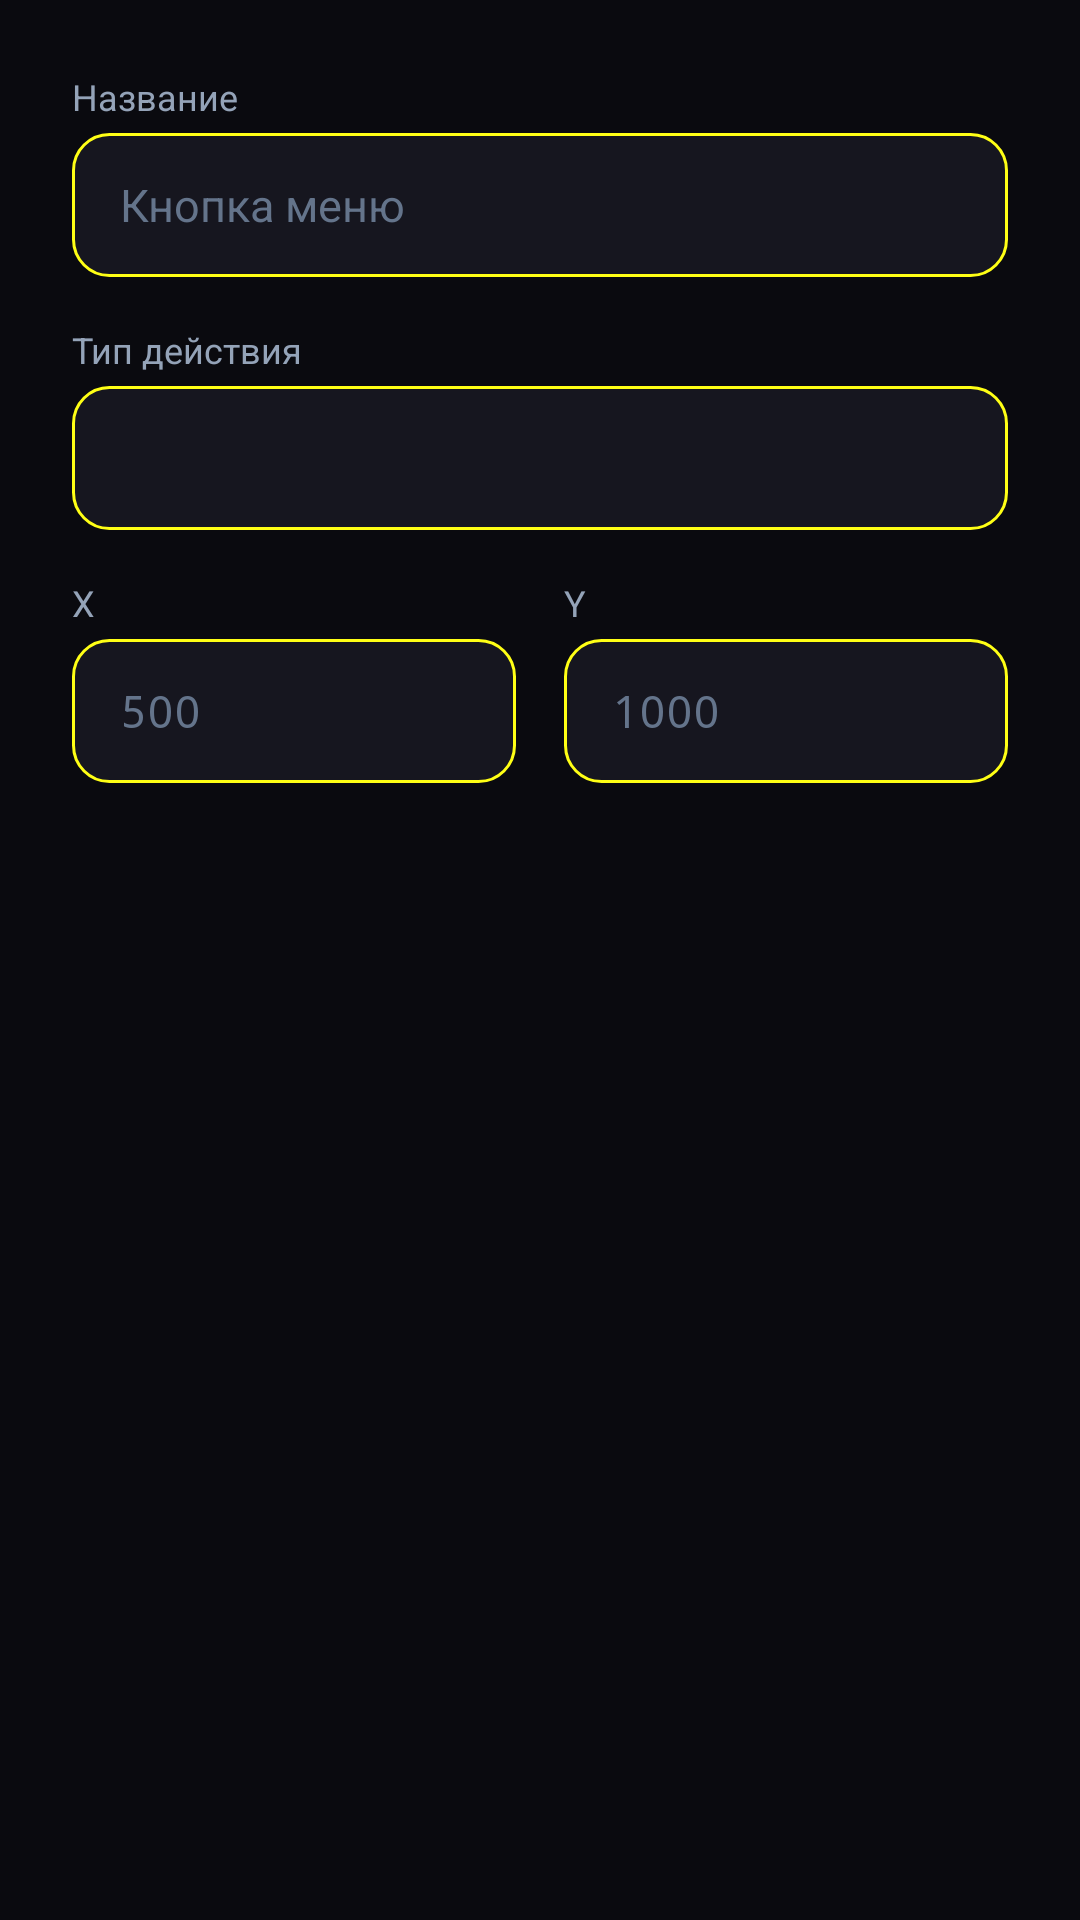

The Android layout XML behind this screen, and the referenced resources:
<!-- AndroidManifest.xml: application theme Theme.AutoClicker -->
<!-- res/layout/dialog_add_quick_action.xml -->
<?xml version="1.0" encoding="utf-8"?>
<LinearLayout xmlns:android="http://schemas.android.com/apk/res/android"
    android:layout_width="match_parent"
    android:layout_height="wrap_content"
    android:orientation="vertical"
    android:padding="24dp">

    
    <TextView
        android:layout_width="wrap_content"
        android:layout_height="wrap_content"
        android:text="Название"
        android:textColor="@color/text_secondary"
        android:textSize="12sp"
        android:layout_marginBottom="4dp" />

    <EditText
        android:id="@+id/etName"
        android:layout_width="match_parent"
        android:layout_height="48dp"
        android:hint="Кнопка меню"
        android:textColor="@color/text_primary"
        android:textColorHint="@color/text_tertiary"
        android:textSize="15sp"
        android:background="@drawable/bg_input"
        android:paddingHorizontal="16dp"
        android:inputType="text"
        android:maxLines="1"
        android:layout_marginBottom="16dp" />

    
    <TextView
        android:layout_width="wrap_content"
        android:layout_height="wrap_content"
        android:text="Тип действия"
        android:textColor="@color/text_secondary"
        android:textSize="12sp"
        android:layout_marginBottom="4dp" />

    <Spinner
        android:id="@+id/spinnerType"
        android:layout_width="match_parent"
        android:layout_height="48dp"
        android:background="@drawable/bg_input"
        android:layout_marginBottom="16dp" />

    
    <LinearLayout
        android:layout_width="match_parent"
        android:layout_height="wrap_content"
        android:orientation="horizontal">

        <LinearLayout
            android:layout_width="0dp"
            android:layout_height="wrap_content"
            android:layout_weight="1"
            android:orientation="vertical"
            android:layout_marginEnd="8dp">

            <TextView
                android:layout_width="wrap_content"
                android:layout_height="wrap_content"
                android:text="X"
                android:textColor="@color/text_secondary"
                android:textSize="12sp"
                android:layout_marginBottom="4dp" />

            <EditText
                android:id="@+id/etX"
                android:layout_width="match_parent"
                android:layout_height="48dp"
                android:hint="500"
                android:textColor="@color/text_primary"
                android:textColorHint="@color/text_tertiary"
                android:textSize="15sp"
                android:fontFamily="monospace"
                android:background="@drawable/bg_input"
                android:paddingHorizontal="16dp"
                android:inputType="number"
                android:maxLines="1" />
        </LinearLayout>

        <LinearLayout
            android:layout_width="0dp"
            android:layout_height="wrap_content"
            android:layout_weight="1"
            android:orientation="vertical"
            android:layout_marginStart="8dp">

            <TextView
                android:layout_width="wrap_content"
                android:layout_height="wrap_content"
                android:text="Y"
                android:textColor="@color/text_secondary"
                android:textSize="12sp"
                android:layout_marginBottom="4dp" />

            <EditText
                android:id="@+id/etY"
                android:layout_width="match_parent"
                android:layout_height="48dp"
                android:hint="1000"
                android:textColor="@color/text_primary"
                android:textColorHint="@color/text_tertiary"
                android:textSize="15sp"
                android:fontFamily="monospace"
                android:background="@drawable/bg_input"
                android:paddingHorizontal="16dp"
                android:inputType="number"
                android:maxLines="1" />
        </LinearLayout>
    </LinearLayout>

</LinearLayout>
<!-- resources referenced by this layout -->
<resources>
  <color name="text_primary">#F8FAFC</color>
  <color name="text_secondary">#94A3B8</color>
  <color name="text_tertiary">#64748B</color>
  <!-- drawable bg_input (drawable) -->
  <?xml version="1.0" encoding="utf-8"?>
  <selector xmlns:android="http://schemas.android.com/apk/res/android">
      <item android:state_focused="true">
          <shape android:shape="rectangle">
              <solid android:color="@color/background_input" />
              <corners android:radius="12dp" />
              <stroke
                  android:width="2dp"
                  android:color="@color/primary" />
          </shape>
      </item>
      <item>
          <shape android:shape="rectangle">
              <solid android:color="@color/background_input" />
              <corners android:radius="12dp" />
              <stroke
                  android:width="1dp"
                  android:color="@color/border" />
          </shape>
      </item>
  </selector>
  <style name="Theme.AutoClicker" parent="Theme.Material3.Dark.NoActionBar">
          
          <item name="colorPrimary">@color/primary</item>
          <item name="colorPrimaryVariant">@color/primary_dark</item>
          <item name="colorOnPrimary">@color/text_on_primary</item>
          
          
          <item name="colorSecondary">@color/accent</item>
          <item name="colorSecondaryVariant">@color/accent_cyan</item>
          <item name="colorOnSecondary">@color/text_on_primary</item>
          
          
          <item name="android:windowBackground">@color/background_dark</item>
          <item name="android:colorBackground">@color/background_dark</item>
          <item name="colorSurface">@color/background_surface</item>
          <item name="colorOnSurface">@color/text_primary</item>
          
          
          <item name="android:statusBarColor">@android:color/transparent</item>
          <item name="android:navigationBarColor">@color/background_dark</item>
          <item name="android:windowLightStatusBar">false</item>
          
          
          <item name="android:colorControlHighlight">@color/glow_purple</item>
          
          
          <item name="android:textColorPrimary">@color/text_primary</item>
          <item name="android:textColorSecondary">@color/text_secondary</item>
      </style>
  <color name="background_input">#16161F</color>
  <color name="primary">#8B5CF6</color>
  <color name="border">#FFFFFF15</color>
  <color name="primary_dark">#7C3AED</color>
  <color name="text_on_primary">#FFFFFF</color>
  <color name="accent">#06B6D4</color>
  <color name="accent_cyan">#22D3EE</color>
  <color name="background_dark">#0A0A0F</color>
  <color name="background_surface">#12121A</color>
  <color name="glow_purple">#8B5CF640</color>
</resources>
